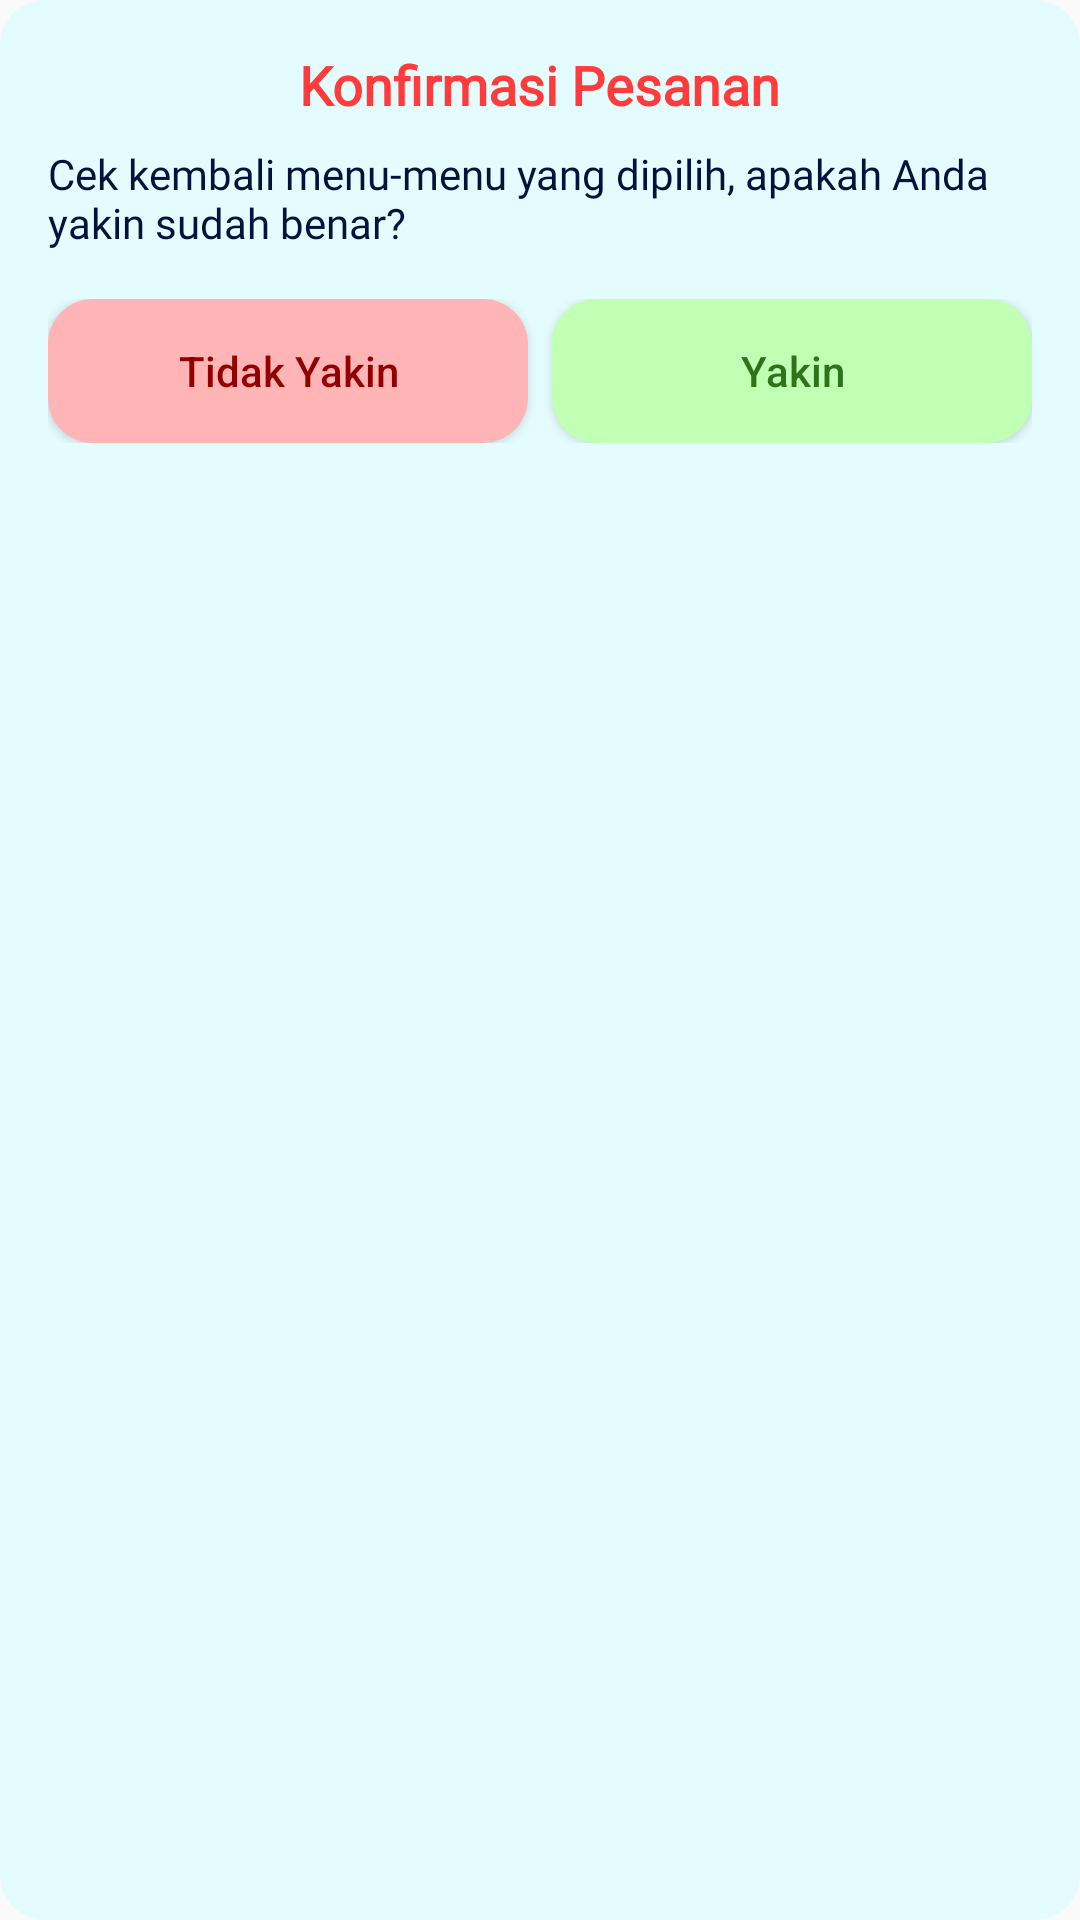

Android layout source for this screen:
<!-- AndroidManifest.xml: application theme Theme.FoodCash -->
<!-- res/layout/dialog_confirmation.xml -->
<?xml version="1.0" encoding="utf-8"?>
<LinearLayout
    xmlns:android="http://schemas.android.com/apk/res/android"
    android:layout_width="match_parent"
    android:layout_height="wrap_content"
    android:orientation="vertical"
    android:padding="16dp"
    android:background="@drawable/rounded_button"
    android:backgroundTint="@color/backgroundLight">

    <TextView
        android:id="@+id/tvDialogTitle"
        android:layout_width="wrap_content"
        android:layout_height="wrap_content"
        android:text="Konfirmasi Pesanan"
        android:fontFamily="@font/sf"
        android:textSize="18sp"
        android:textStyle="bold"
        android:textColor="@color/danger"
        android:layout_gravity="center_horizontal"
        android:paddingBottom="8dp" />

    <TextView
        android:id="@+id/tvDialogMessage"
        android:layout_width="wrap_content"
        android:layout_height="wrap_content"
        android:text="Cek kembali menu-menu yang dipilih, apakah Anda yakin sudah benar?"
        android:textSize="14sp"
        android:fontFamily="@font/sf"
        android:textColor="@color/black"
        android:layout_gravity="center_horizontal"
        android:paddingBottom="16dp" />

    <LinearLayout
        android:layout_width="match_parent"
        android:layout_height="wrap_content"
        android:orientation="horizontal"
        android:gravity="center">

        <Button
            android:id="@+id/btnCancel"
            android:layout_width="0dp"
            android:layout_height="wrap_content"
            android:layout_weight="1"
            android:text="Tidak Yakin"
            android:textAllCaps="false"
            android:backgroundTint="@color/BackgroundRed"
            android:background="@drawable/rounded_button"
            android:textColor="@color/red"
            android:layout_marginEnd="8dp" />

        <Button
            android:id="@+id/btnConfirm"
            android:layout_width="0dp"
            android:layout_height="wrap_content"
            android:layout_weight="1"
            android:text="Yakin"
            android:textAllCaps="false"
            android:backgroundTint="@color/BackgroundGreen"
            android:background="@drawable/rounded_button"
            android:textColor="@color/green" />
    </LinearLayout>
</LinearLayout>
<!-- resources referenced by this layout -->
<resources>
  <color name="BackgroundGreen">#C1FFB4</color>
  <color name="BackgroundRed">#FFB5B5</color>
  <color name="backgroundLight">#e5fcfe</color>
  <color name="black">#01123d</color>
  <color name="danger">#FF3B3B</color>
  <color name="green">#2C7319</color>
  <color name="red">#930000</color>
  <!-- drawable rounded_button (drawable) -->
  <?xml version="1.0" encoding="utf-8"?>
  <shape xmlns:android="http://schemas.android.com/apk/res/android"
      android:shape="rectangle">
  
      
      <solid android:color="@color/BackgroundBlue" />
  
      
      <corners android:radius="15dp" />
  
      
      <padding
          android:left="10dp"
          android:top="10dp"
          android:right="10dp"
          android:bottom="10dp" />
  
  </shape>
  <style name="Theme.FoodCash" parent="Theme.AppCompat.Light.DarkActionBar">
          
          <item name="colorPrimary">@color/backgroundLight</item>
          <item name="colorPrimaryDark">@color/backgroundLight</item>
          <item name="colorAccent">@color/black</item>
      </style>
  <color name="BackgroundBlue">#B5DBFF</color>
</resources>
